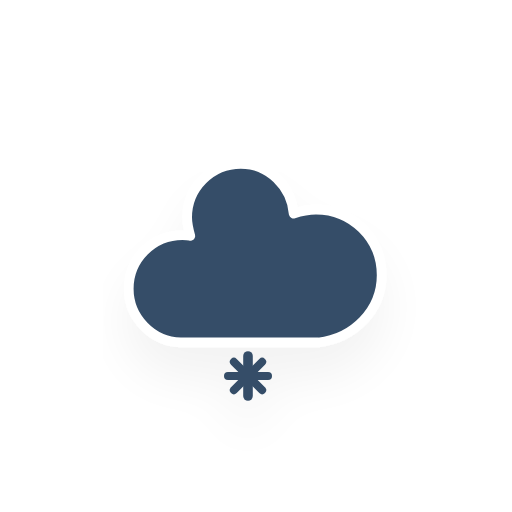
t = 0.00 s
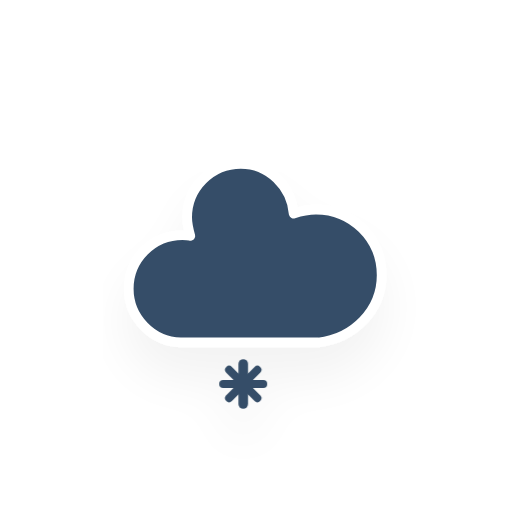
t = 0.33 s
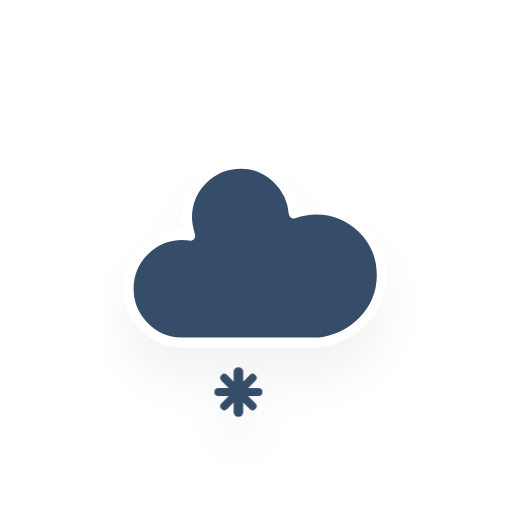
t = 0.67 s
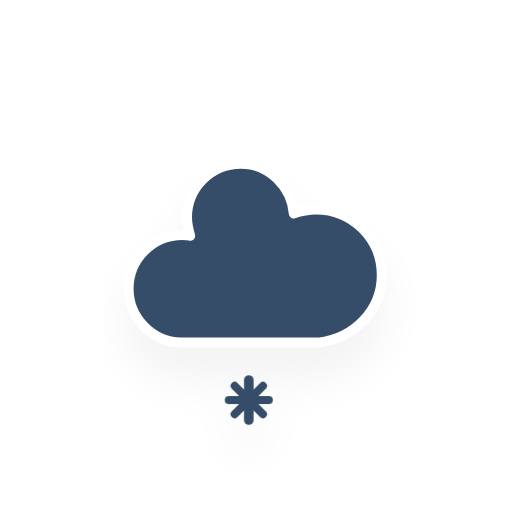
t = 1.00 s
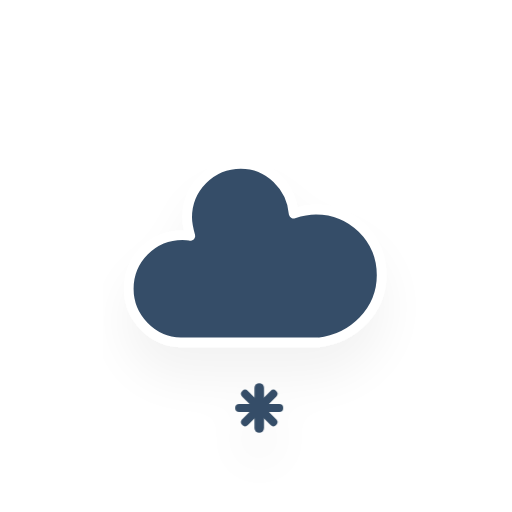
t = 1.33 s
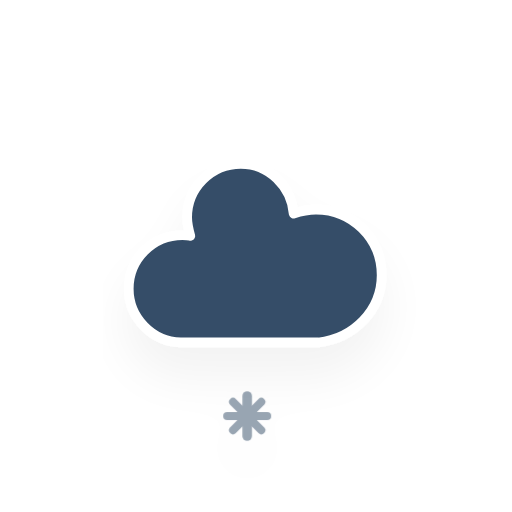
t = 1.67 s

The animated SVG that drew these frames (rendered in a browser with its animation timeline set to each time). Animation: 1 CSS @keyframes rule; one cycle of 2.00 s, repeats indefinitely.

<?xml version="1.0" encoding="utf-8"?>
<!-- (c) ammap.com | SVG weather icons -->
<svg
    version="1.1"
    xmlns="http://www.w3.org/2000/svg"
    xmlns:xlink="http://www.w3.org/1999/xlink"
    width="64"
    height="64"
    viewbox="0 0 64 64">
    <defs>
        <filter id="blur" width="200%" height="200%">
            <feGaussianBlur in="SourceAlpha" stdDeviation="3"/>
            <feOffset dx="0" dy="4" result="offsetblur"/>
            <feComponentTransfer>
                <feFuncA type="linear" slope="0.05"/>
            </feComponentTransfer>
            <feMerge> 
                <feMergeNode/>
                <feMergeNode in="SourceGraphic"/> 
            </feMerge>
        </filter>
        <style type="text/css"><![CDATA[
/*
** SNOW
*/
@keyframes am-weather-snow {
  0% {
    -webkit-transform: translate(0.0px,0);
       -moz-transform: translate(0.0px,0);
        -ms-transform: translate(0.0px,0);
            transform: translate(0.0px,0);
  }

  33.33% {
    -webkit-transform: translate(-1.2px,2px);
       -moz-transform: translate(-1.2px,2px);
        -ms-transform: translate(-1.2px,2px);
            transform: translate(-1.2px,2px);
  }

  66.66% {
    -webkit-transform: translate(1.4px,4px);
       -moz-transform: translate(1.4px,4px);
        -ms-transform: translate(1.4px,4px);
            transform: translate(1.4px,4px);
    opacity: 1;
  }

  100% {
    -webkit-transform: translate(-1.6px,6px);
       -moz-transform: translate(-1.6px,6px);
        -ms-transform: translate(-1.6px,6px);
            transform: translate(-1.6px,6px);
    opacity: 0;
  }
}

.am-weather-snow-1 {
  -webkit-animation-name: am-weather-snow;
     -moz-animation-name: am-weather-snow;
      -ms-animation-name: am-weather-snow;
          animation-name: am-weather-snow;
  -webkit-animation-duration: 2s;
     -moz-animation-duration: 2s;
      -ms-animation-duration: 2s;
          animation-duration: 2s;
  -webkit-animation-timing-function: linear;
     -moz-animation-timing-function: linear;
      -ms-animation-timing-function: linear;
          animation-timing-function: linear;
  -webkit-animation-iteration-count: infinite;
     -moz-animation-iteration-count: infinite;
      -ms-animation-iteration-count: infinite;
          animation-iteration-count: infinite;
}

        ]]></style>
    </defs>
    <g filter="url(#blur)" id="snowy-4">
        <g transform="translate(20,10)">
            <g>
                <path d="M47.7,35.4c0-4.6-3.7-8.2-8.2-8.2c-1,0-1.9,0.2-2.8,0.5c-0.3-3.4-3.1-6.2-6.6-6.2c-3.7,0-6.7,3-6.7,6.7c0,0.8,0.2,1.6,0.4,2.3    c-0.3-0.1-0.7-0.1-1-0.1c-3.7,0-6.7,3-6.7,6.7c0,3.6,2.9,6.6,6.5,6.7l17.2,0C44.2,43.3,47.7,39.8,47.7,35.4z" fill="#354D67" stroke="white" stroke-linejoin="round" stroke-width="1.2" transform="translate(-20,-11)"/>
            </g>
            <g class="am-weather-snow-1">
                <g transform="translate(11,28)">
                    <line fill="none" stroke="#354D67" stroke-linecap="round" stroke-width="1.2" transform="translate(0,9), rotate(0)" x1="0" x2="0" y1="-2.5" y2="2.5" />
                    <line fill="none" stroke="#354D67" stroke-linecap="round" stroke-width="1" transform="translate(0,9), rotate(45)" x1="0" x2="0" y1="-2.5" y2="2.5" />
                    <line fill="none" stroke="#354D67" stroke-linecap="round" stroke-width="1" transform="translate(0,9), rotate(90)" x1="0" x2="0" y1="-2.5" y2="2.5" />
                    <line fill="none" stroke="#354D67" stroke-linecap="round" stroke-width="1" transform="translate(0,9), rotate(135)" x1="0" x2="0" y1="-2.5" y2="2.5" />
                </g>
            </g>
        </g>
    </g>
</svg>
